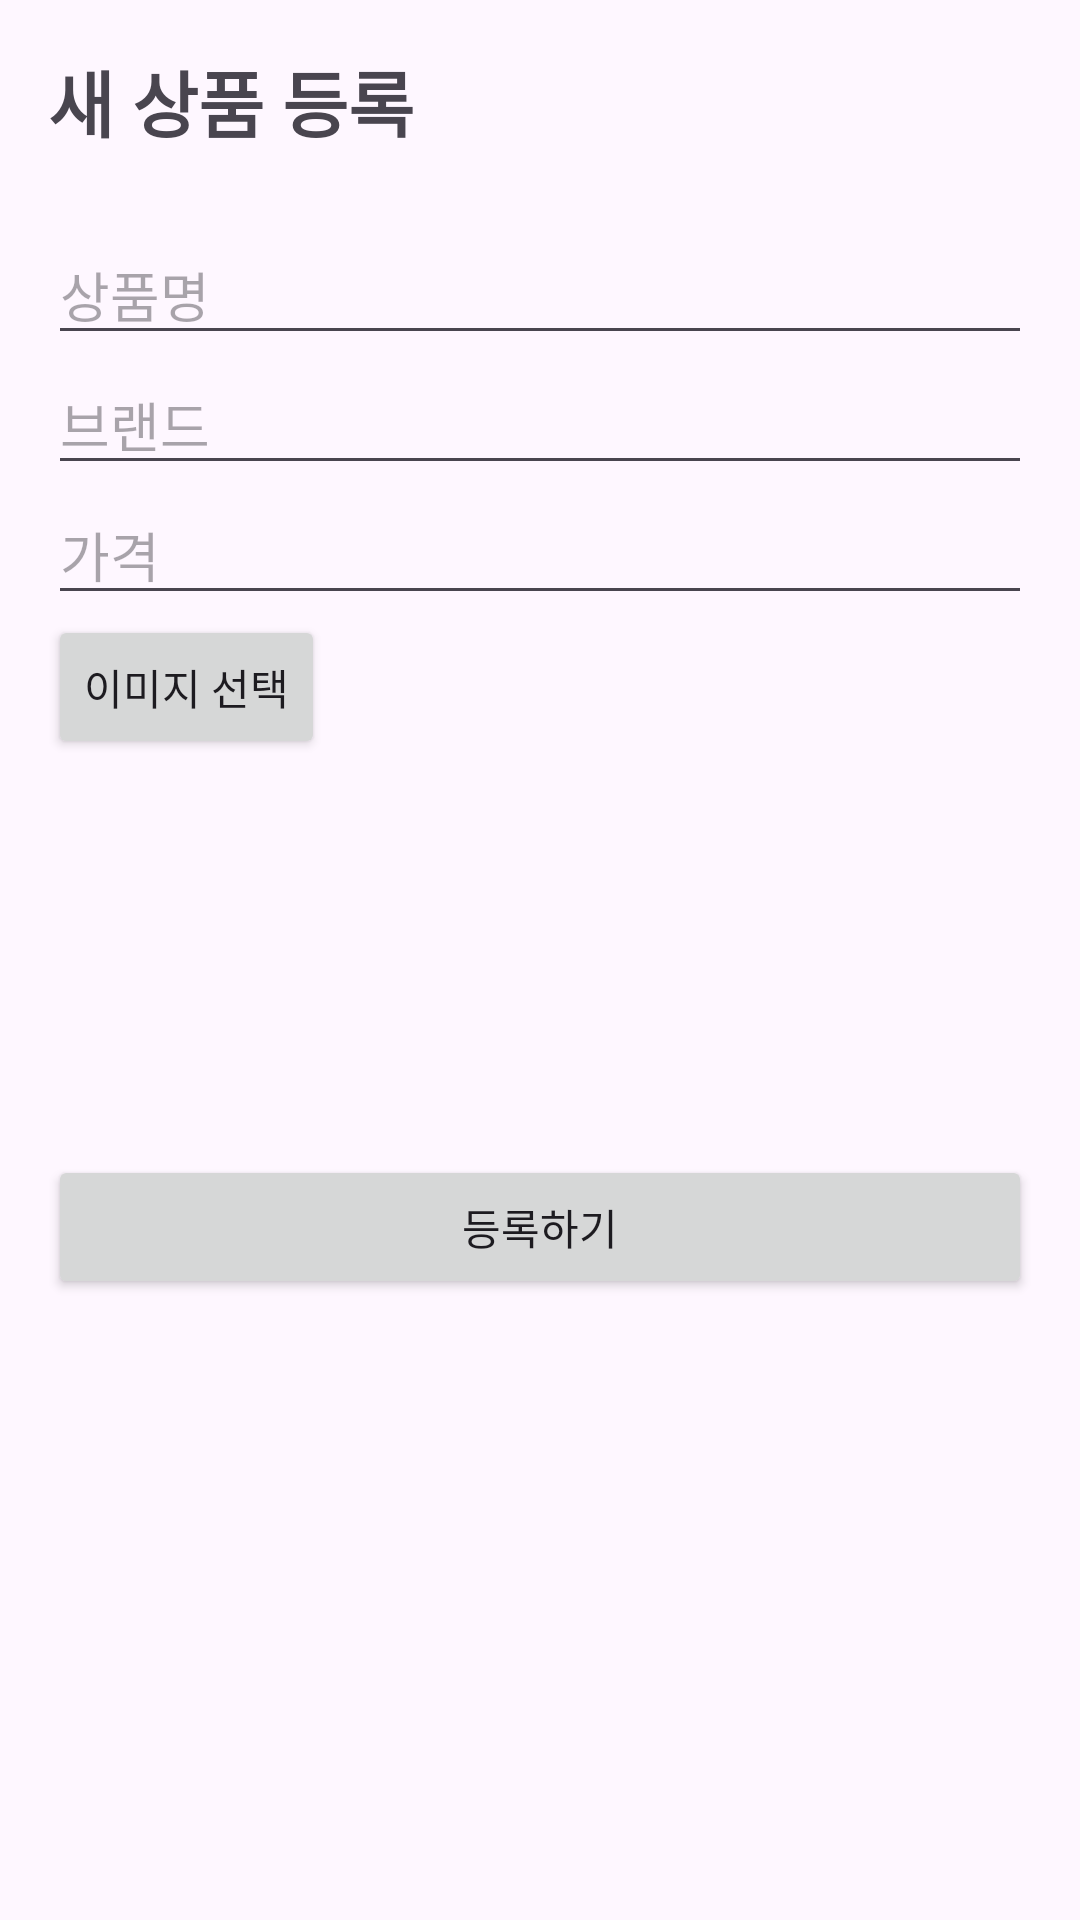

Layout XML and referenced resources for this Android screen:
<!-- AndroidManifest.xml: application theme Theme.ShinTech -->
<!-- res/layout/activity_phone_create.xml -->
<?xml version="1.0" encoding="utf-8"?>

<LinearLayout xmlns:android="http://schemas.android.com/apk/res/android"
    android:layout_width="match_parent"
    android:layout_height="match_parent"
    android:orientation="vertical"
    android:padding="16dp">

    <TextView
        android:id="@+id/tv_phone_create_title"
        android:layout_width="wrap_content"
        android:layout_height="wrap_content"
        android:text="새 상품 등록"
        android:textSize="24sp"
        android:textStyle="bold"
        android:layout_marginBottom="24dp"/>

    <EditText
        android:id="@+id/et_phone_name"
        android:layout_width="match_parent"
        android:layout_height="wrap_content"
        android:hint="상품명" />

    <EditText
        android:id="@+id/et_phone_brand"
        android:layout_width="match_parent"
        android:layout_height="wrap_content"
        android:hint="브랜드" />

    <EditText
        android:id="@+id/et_phone_price"
        android:layout_width="match_parent"
        android:layout_height="wrap_content"
        android:hint="가격" 
        android:inputType="number"/>

    <Button
        android:id="@+id/btn_select_image"
        android:layout_width="wrap_content"
        android:layout_height="wrap_content"
        android:text="이미지 선택" />
    
    <ImageView
        android:id="@+id/iv_preview"
        android:layout_width="100dp"
        android:layout_height="100dp"
        android:layout_marginTop="8dp"/>

    <Button
        android:id="@+id/btn_create_phone"
        android:layout_width="match_parent"
        android:layout_height="wrap_content"
        android:text="등록하기"
        android:layout_marginTop="24dp"/>

</LinearLayout>
<!-- resources referenced by this layout -->
<resources>
  <style name="Theme.ShinTech" parent="Base.Theme.ShinTech" />
  <style name="Base.Theme.ShinTech" parent="Theme.Material3.DayNight.NoActionBar">
          
          
      </style>
</resources>
